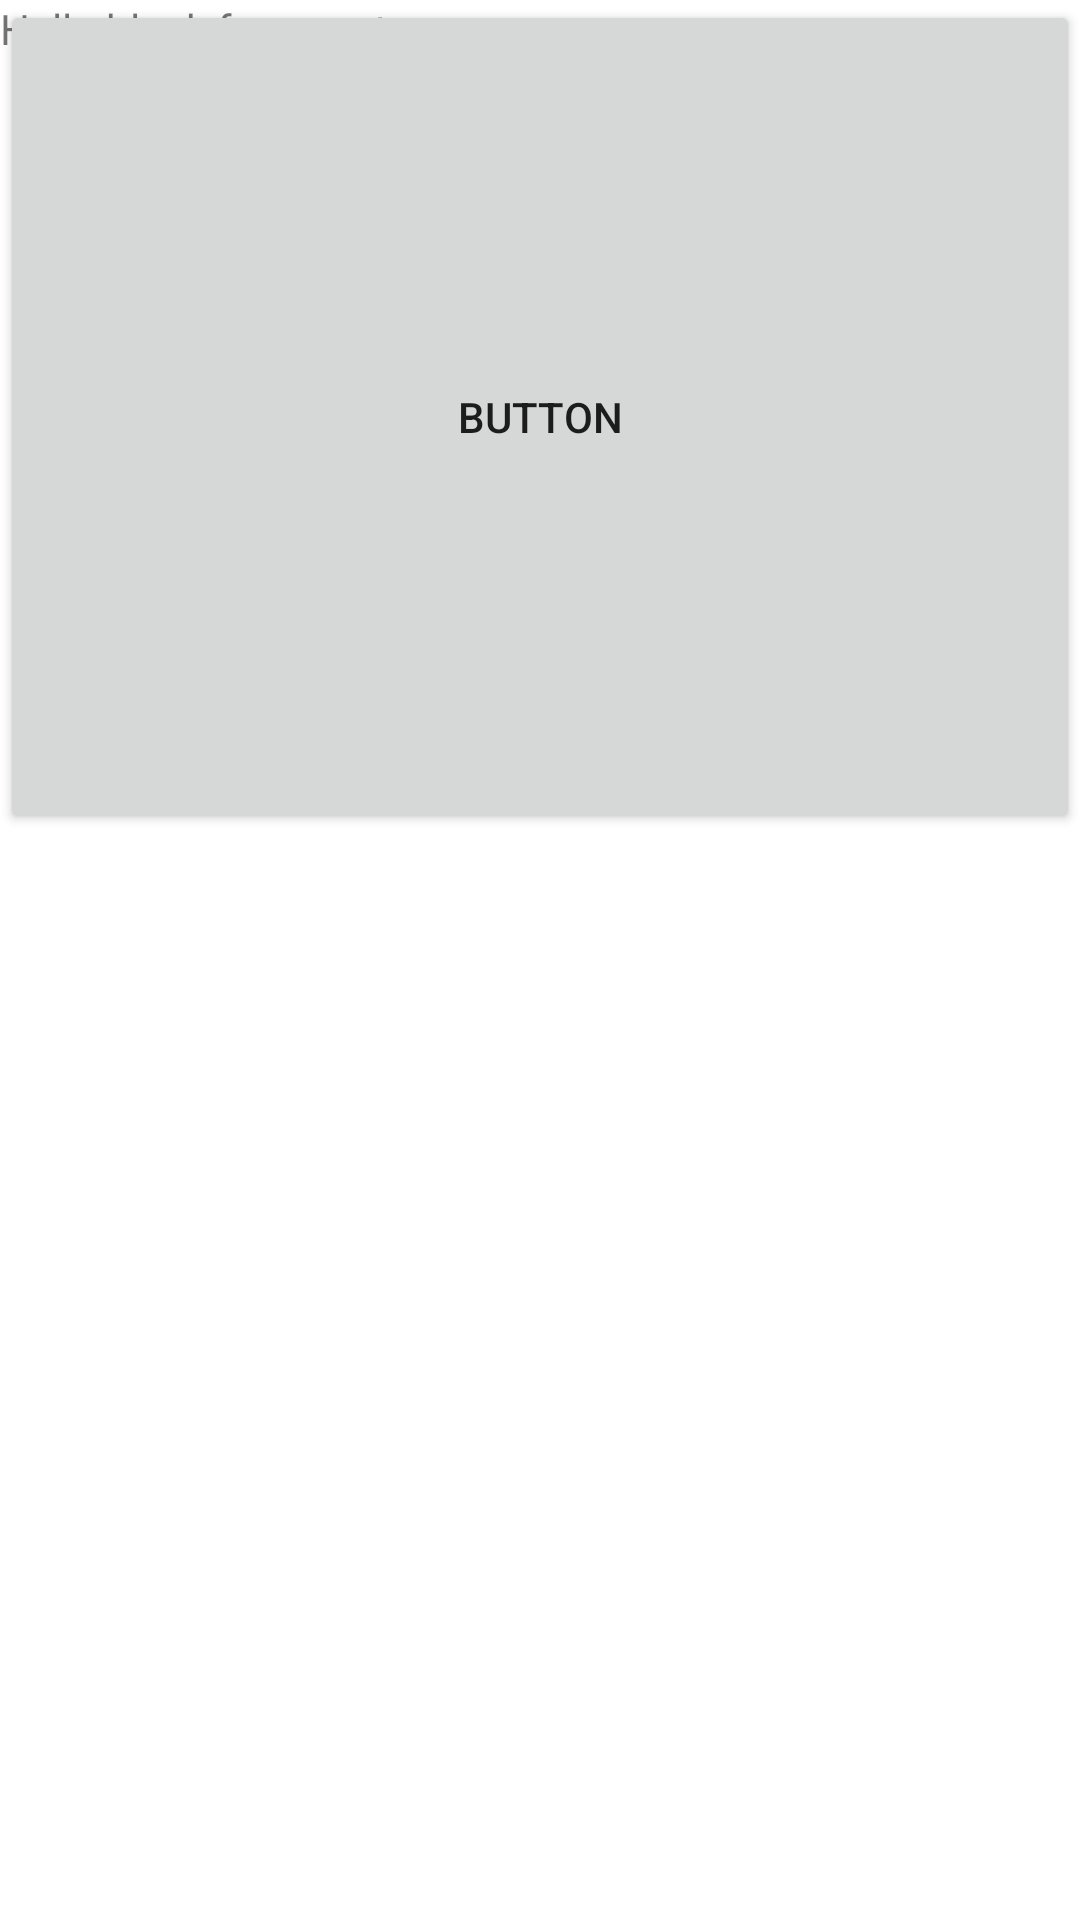

The Android layout XML behind this screen, and the referenced resources:
<!-- AndroidManifest.xml: application theme Theme.MPArpa -->
<!-- res/layout/fragment_test.xml -->
<?xml version="1.0" encoding="utf-8"?>
<FrameLayout xmlns:android="http://schemas.android.com/apk/res/android"
    xmlns:tools="http://schemas.android.com/tools"
    android:layout_width="match_parent"
    android:layout_height="match_parent"
    tools:context=".Fragments.testFragment">

    

    <TextView
        android:layout_width="match_parent"
        android:layout_height="match_parent"
        android:text="@string/hello_blank_fragment" />

    <Button
        android:id="@+id/button"
        android:layout_width="match_parent"
        android:layout_height="278dp"
        android:text="Button" />

</FrameLayout>
<!-- resources referenced by this layout -->
<resources>
  <string name="hello_blank_fragment">Hello blank fragment</string>
  <style name="Theme.MPArpa" parent="Theme.MaterialComponents.DayNight.DarkActionBar">
          
          <item name="colorPrimary">@color/black</item>
          <item name="colorPrimaryVariant">@color/black</item>
          <item name="colorOnPrimary">#000000</item>
          
          <item name="colorSecondary">#fafafa</item>
          <item name="colorSecondaryVariant">#dfdada</item>
          <item name="colorOnSecondary">#000000</item>
          
          <item name="android:statusBarColor" tools:targetApi="l">?attr/colorPrimaryVariant</item>
          
      </style>
  <color name="black">#000000</color>
</resources>
